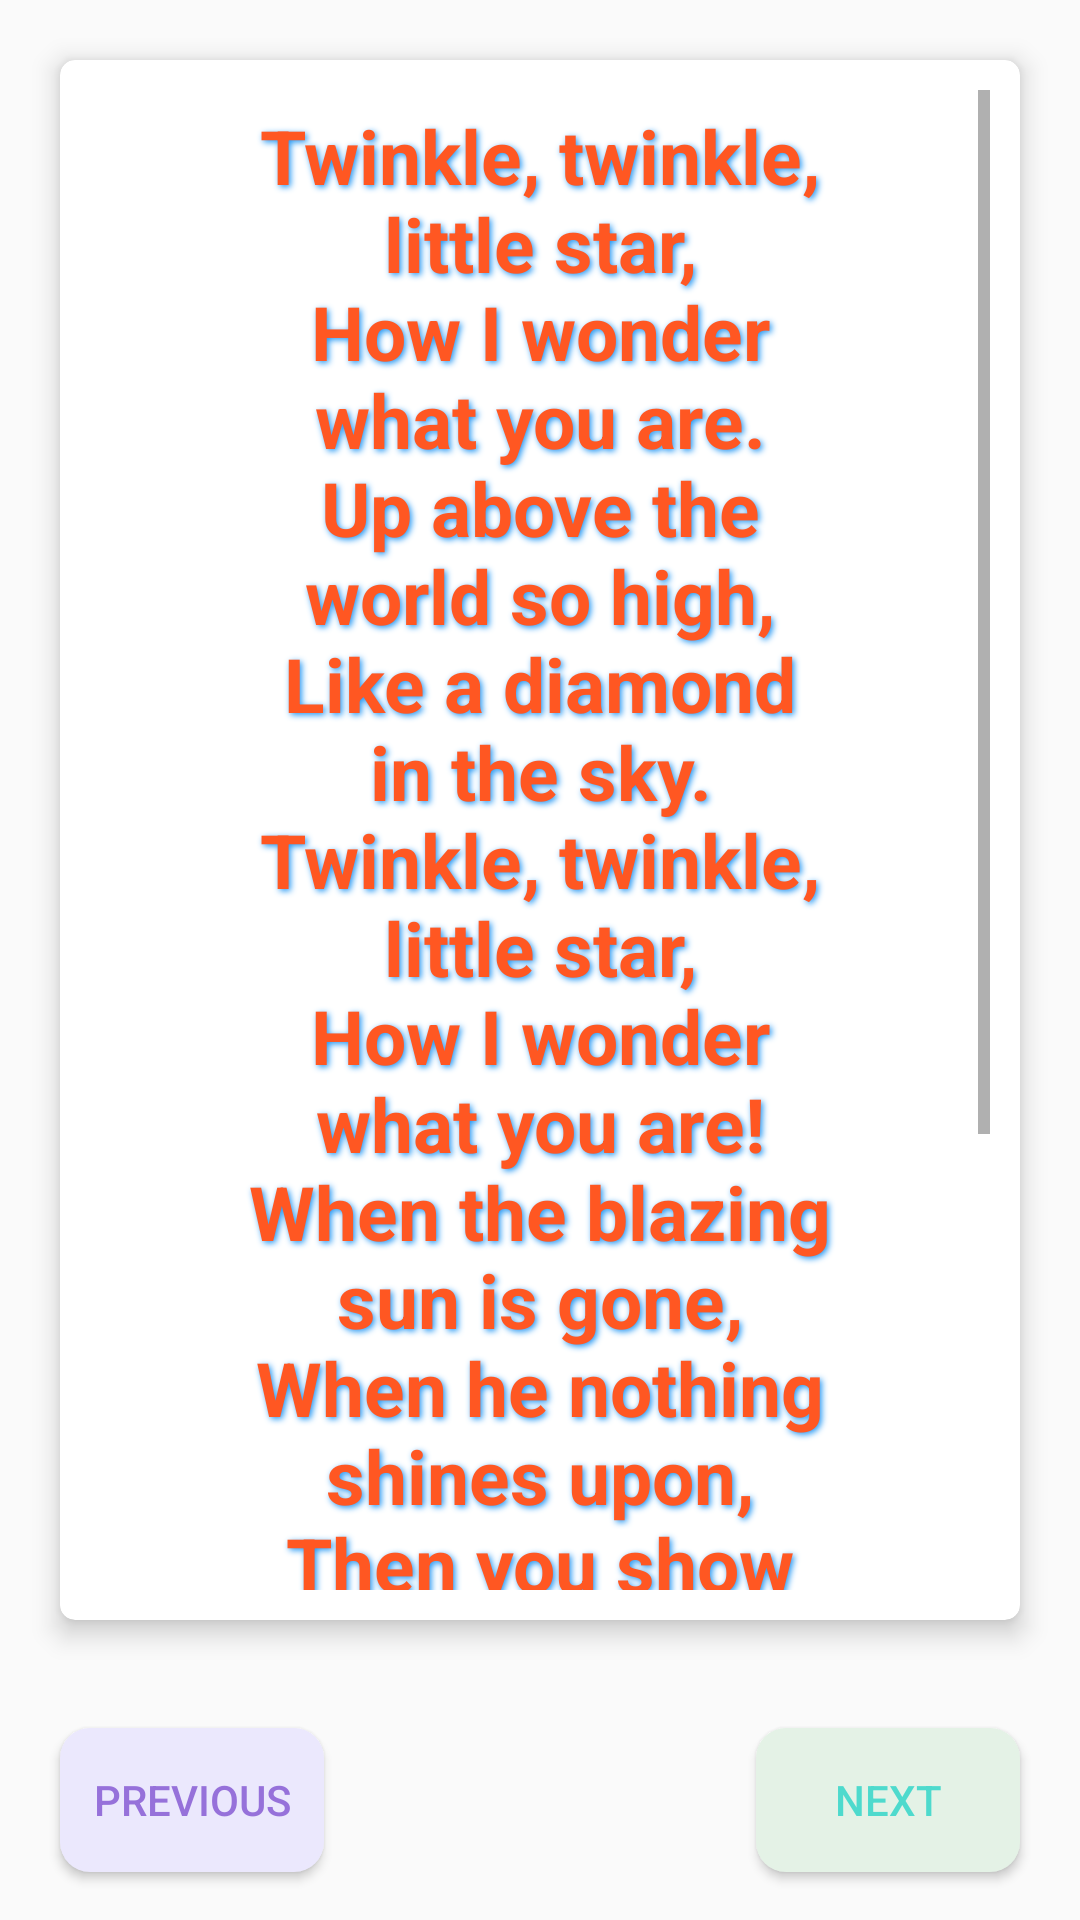

This screen was rendered from an Android layout file. Write that file and the resources it references.
<!-- AndroidManifest.xml: application theme AppTheme -->
<!-- res/layout/activity_bangla_rhyme.xml -->
<?xml version="1.0" encoding="utf-8"?>
<LinearLayout xmlns:android="http://schemas.android.com/apk/res/android"
    xmlns:app="http://schemas.android.com/apk/res-auto"
    xmlns:tools="http://schemas.android.com/tools"
    android:layout_width="match_parent"
    android:layout_height="match_parent"
    android:orientation="vertical"
    tools:context=".BanglaRhymeActivity">

    <RelativeLayout
        android:layout_width="match_parent"
        android:layout_height="0dp"
        android:layout_weight="1">

        <androidx.cardview.widget.CardView
            android:layout_width="match_parent"
            android:layout_height="match_parent"
            android:layout_gravity="center"
            android:layout_marginRight="20dp"
            android:layout_marginLeft="20dp"
            app:cardCornerRadius="5dp"
            app:cardElevation="5dp"
            android:layout_marginBottom="20dp"
            android:layout_marginTop="20dp"
            android:layout_alignParentTop="true">

            <LinearLayout
                android:id="@+id/parentLayout"
                android:layout_width="match_parent"
                android:layout_height="match_parent"
                android:gravity="center"
                android:padding="10dp"
                android:background="?android:attr/selectableItemBackground"
                android:orientation="vertical">
            <ScrollView
                android:layout_width="wrap_content"
                android:layout_height="wrap_content">
                <TextView
                    android:id="@+id/txtPoem"
                    android:layout_width="match_parent"
                    android:layout_height="wrap_content"
                    android:padding="5dp"
                    android:text="Twinkle, twinkle, little star,
                                    How I wonder what you are.
                                    Up above the world so high,
                                    Like a diamond in the sky.
                                    Twinkle, twinkle, little star,
                                    How I wonder what you are!

                                    When the blazing sun is gone,
                                    When he nothing shines upon,
                                    Then you show your little light,
                                    Twinkle, twinkle, all the night.
                                    Twinkle, twinkle, little star,
                                    How I wonder what you are!"
                    android:shadowColor="#2196F3"
                    android:textSize="25sp"
                    android:shadowDx="2"
                    android:shadowDy="2"
                    android:shadowRadius="5"
                    android:textStyle="bold"
                    android:textColor="#FF5722"
                    android:textAlignment="center" />
            </ScrollView>


            </LinearLayout>

        </androidx.cardview.widget.CardView>



    </RelativeLayout>
    <RelativeLayout
        android:layout_width="match_parent"
        android:layout_height="80dp">

        <Button
            android:id="@+id/btnPrevious"
            android:layout_width="wrap_content"
            android:layout_height="wrap_content"
            android:layout_centerVertical="true"
            android:background="@drawable/layout_corner4"
            android:text="Previous"
            android:layout_marginLeft="20dp"
            android:textColor="#9671DA" />

        <ImageView
            android:id="@+id/imgSpeak"
            android:layout_width="30dp"
            android:layout_height="30dp"
            android:src="@drawable/ic_baseline_volume_up_24"
            android:layout_centerInParent="true"/>

        <Button
            android:id="@+id/btnNext"
            android:layout_width="wrap_content"
            android:layout_height="wrap_content"
            android:layout_alignParentRight="true"
            android:background="@drawable/layout_corner1"
            android:layout_centerVertical="true"
            android:text="Next"
            android:layout_marginRight="20dp"
            android:textColor="#4EDACD" />
    </RelativeLayout>




</LinearLayout>
<!-- resources referenced by this layout -->
<resources>
  <!-- drawable layout_corner1 (drawable) -->
  <?xml version="1.0" encoding="utf-8"?>
  <shape xmlns:android="http://schemas.android.com/apk/res/android"
      android:shape="rectangle">
      <corners android:radius="10dp"/>
      <solid android:color="#E4F2E6"/>
  
  </shape>
  <!-- drawable layout_corner4 (drawable) -->
  <?xml version="1.0" encoding="utf-8"?>
  <shape xmlns:android="http://schemas.android.com/apk/res/android"
      android:shape="rectangle">
      <corners android:radius="10dp"/>
      <solid android:color="#EBE8FD"/>
  
  </shape>
  <style name="AppTheme" parent="Theme.AppCompat.Light.DarkActionBar">
          
          <item name="colorPrimary">#6200EE</item>
          <item name="colorPrimaryDark">#6200EE</item>
          <item name="colorAccent">@color/colorAccent</item>
      </style>
  <color name="colorAccent">#c82120</color>
</resources>
